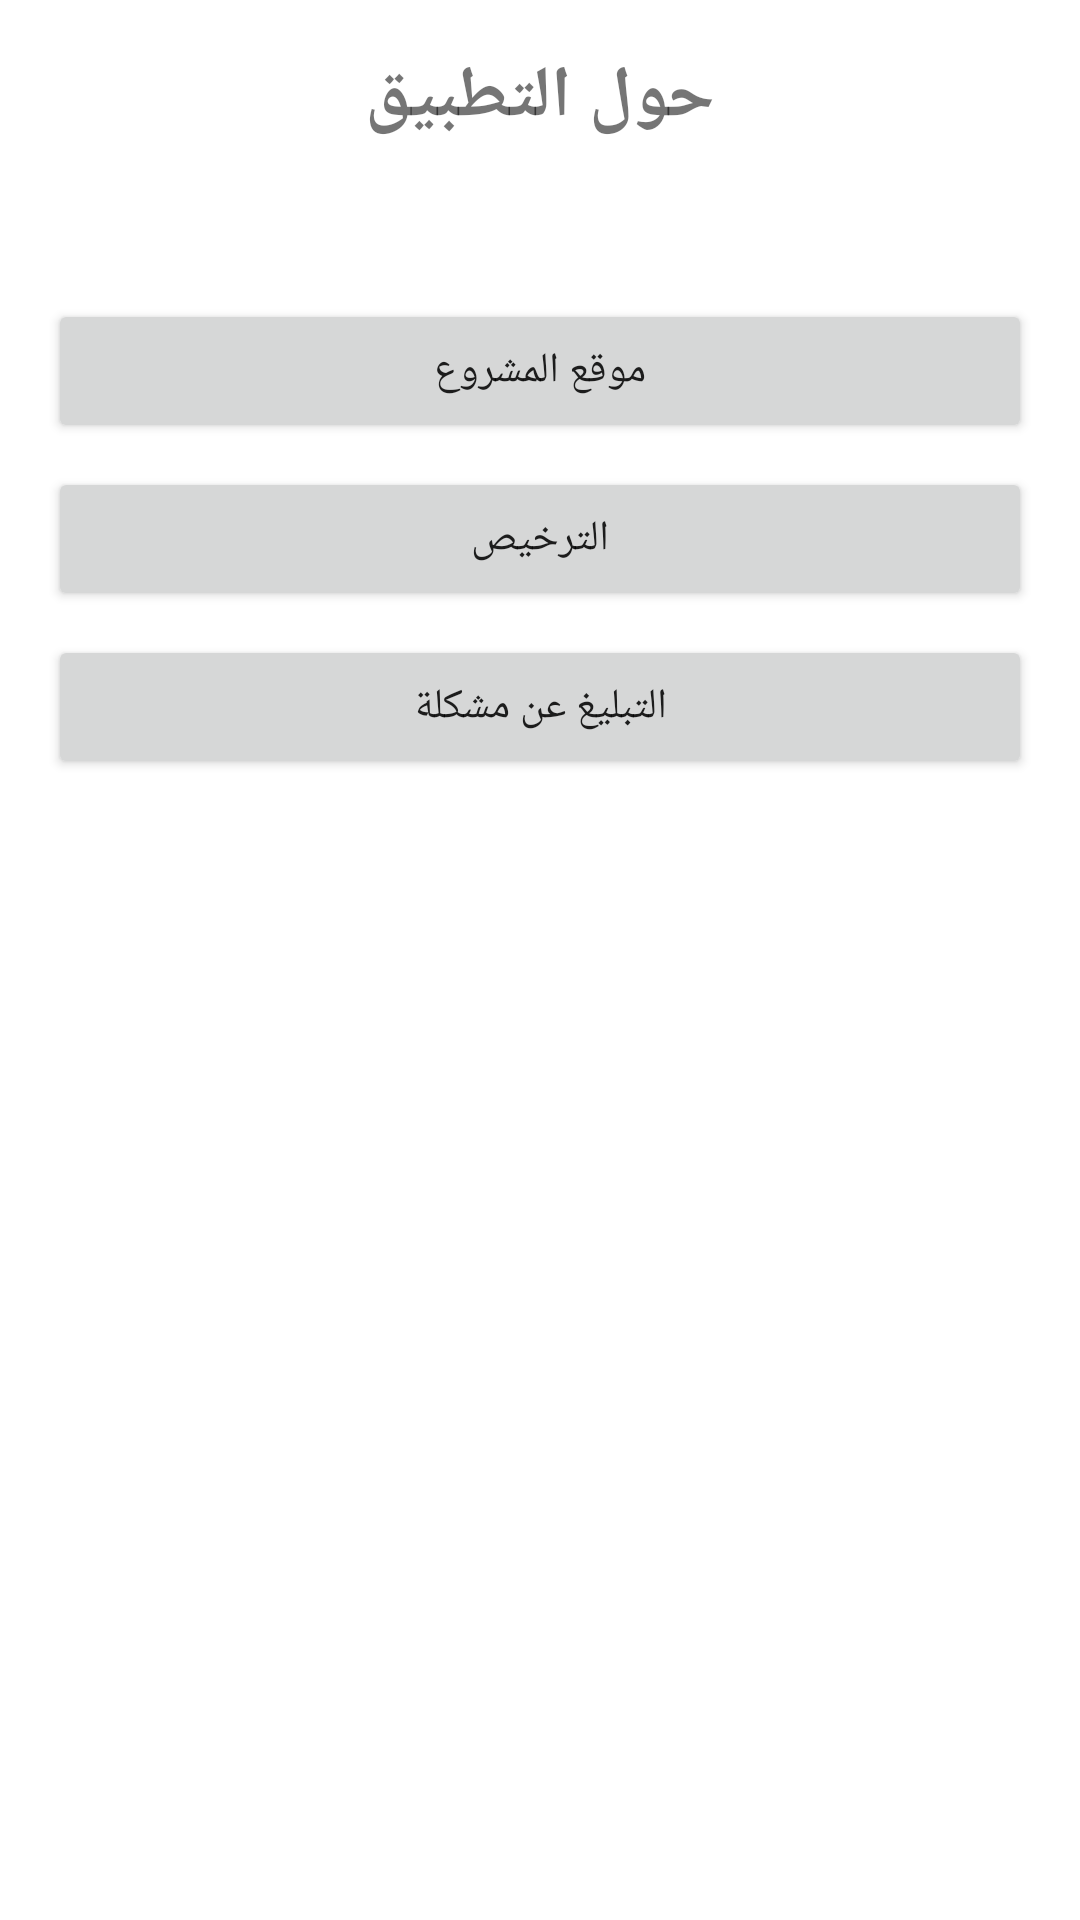

Reconstruct the res/layout file that produces this screen, plus the resources it refers to.
<!-- AndroidManifest.xml: application theme Theme.NVDAScreenReader -->
<!-- res/layout/activity_about.xml -->
<?xml version="1.0" encoding="utf-8"?>
<ScrollView xmlns:android="http://schemas.android.com/apk/res/android"
    android:layout_width="match_parent"
    android:layout_height="match_parent">

    <LinearLayout
        android:layout_width="match_parent"
        android:layout_height="wrap_content"
        android:orientation="vertical"
        android:padding="16dp"
        android:gravity="center">

        <TextView
            android:layout_width="wrap_content"
            android:layout_height="wrap_content"
            android:text="حول التطبيق"
            android:textSize="24sp"
            android:textStyle="bold"
            android:layout_marginBottom="16dp"
            android:contentDescription="حول التطبيق" />

        <TextView
            android:id="@+id/about_text"
            android:layout_width="wrap_content"
            android:layout_height="wrap_content"
            android:textSize="14sp"
            android:gravity="center"
            android:layout_marginBottom="16dp"
            android:contentDescription="معلومات التطبيق" />

        <Button
            android:layout_width="match_parent"
            android:layout_height="48dp"
            android:text="موقع المشروع"
            android:layout_marginBottom="8dp"
            android:contentDescription="موقع المشروع" />

        <Button
            android:layout_width="match_parent"
            android:layout_height="48dp"
            android:text="الترخيص"
            android:layout_marginBottom="8dp"
            android:contentDescription="الترخيص" />

        <Button
            android:layout_width="match_parent"
            android:layout_height="48dp"
            android:text="التبليغ عن مشكلة"
            android:contentDescription="التبليغ عن مشكلة" />

    </LinearLayout>

</ScrollView>
<!-- resources referenced by this layout -->
<resources>
  <style name="Theme.NVDAScreenReader" parent="Theme.MaterialComponents.DayNight">
          <item name="colorPrimary">@color/primary</item>
          <item name="colorPrimaryVariant">@color/primary_variant</item>
          <item name="colorSecondary">@color/secondary</item>
          <item name="colorSecondaryVariant">@color/secondary_variant</item>
          <item name="colorBackground">@color/background</item>
          <item name="colorSurface">@color/surface</item>
          <item name="colorError">@color/error</item>
          <item name="colorOnPrimary">@color/on_primary</item>
          <item name="colorOnSecondary">@color/on_secondary</item>
          <item name="colorOnBackground">@color/on_background</item>
          <item name="colorOnSurface">@color/on_surface</item>
          <item name="colorOnError">@color/on_error</item>
      </style>
  <color name="primary">#0a7ea4</color>
  <color name="primary_variant">#0d47a1</color>
  <color name="secondary">#03dac6</color>
  <color name="secondary_variant">#018786</color>
  <color name="background">#ffffff</color>
  <color name="surface">#f5f5f5</color>
  <color name="error">#b00020</color>
  <color name="on_primary">#ffffff</color>
  <color name="on_secondary">#000000</color>
  <color name="on_background">#000000</color>
  <color name="on_surface">#000000</color>
  <color name="on_error">#ffffff</color>
</resources>
